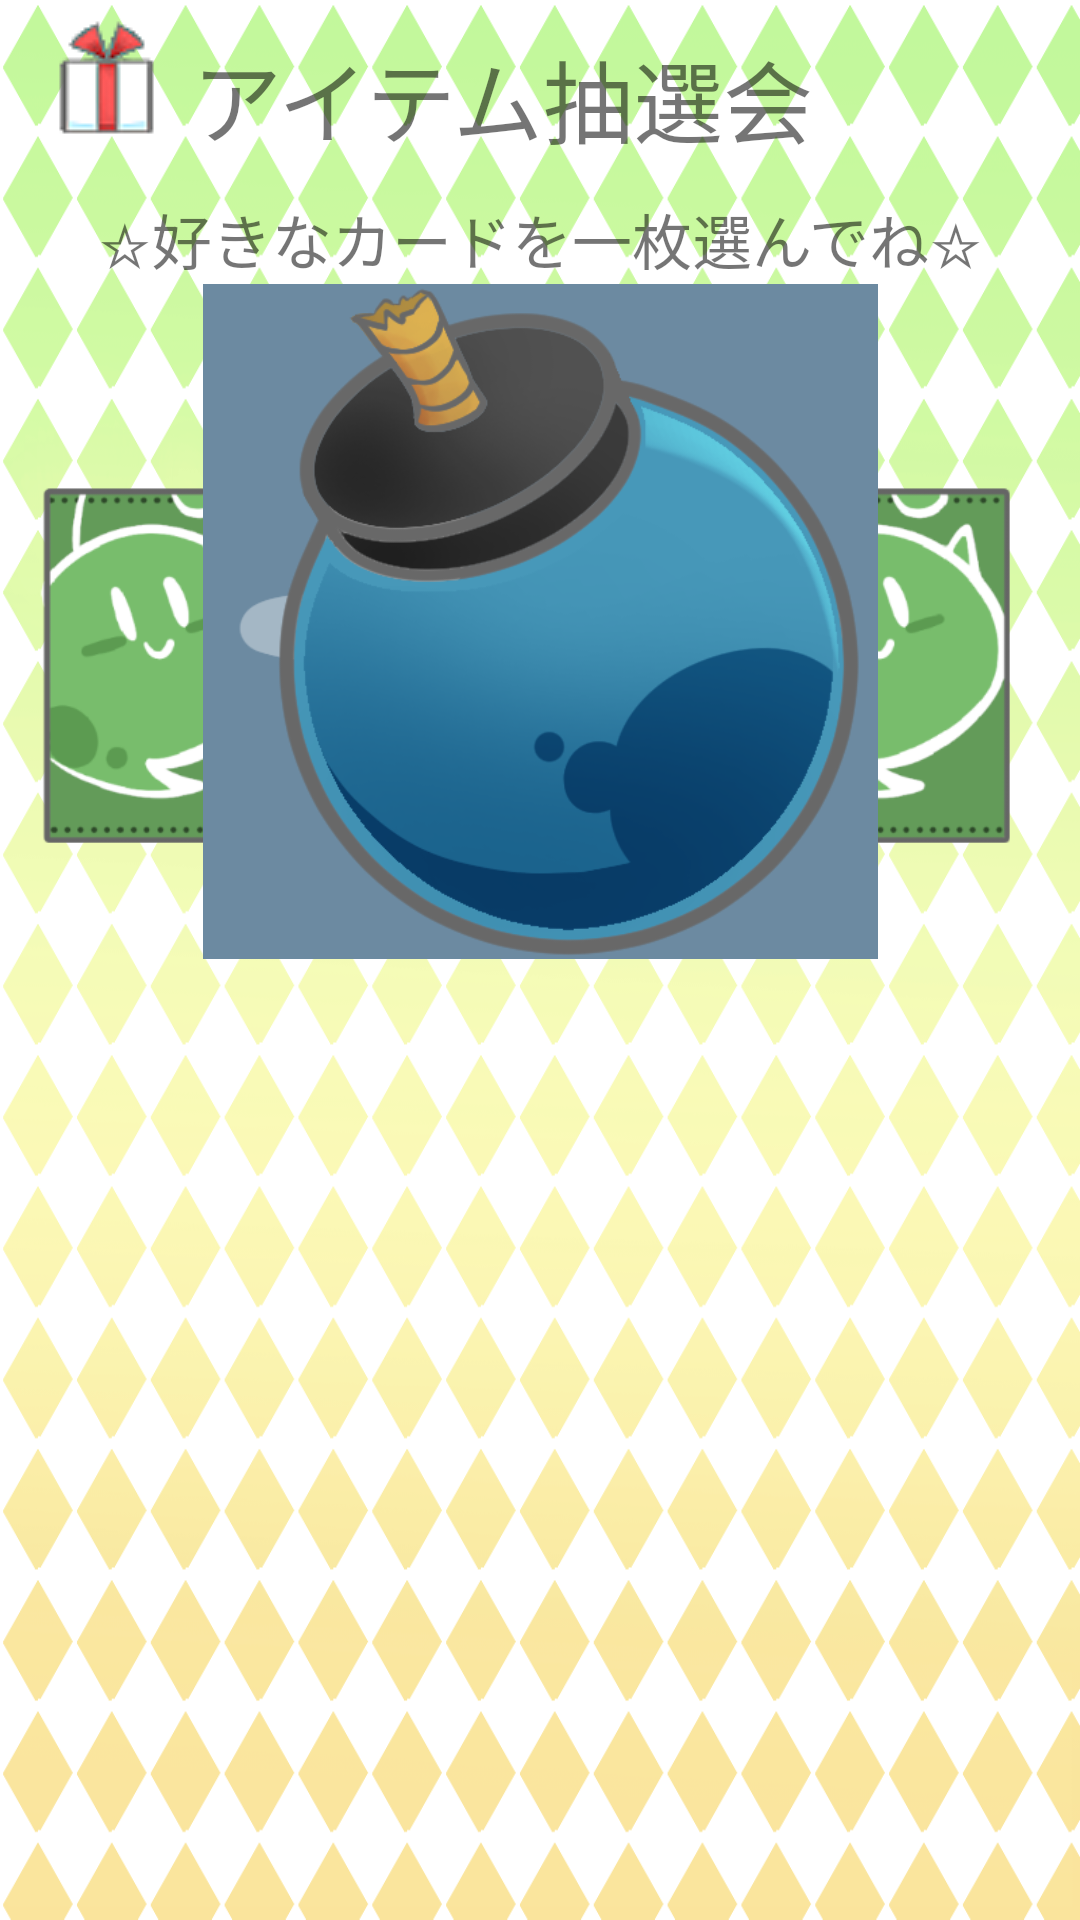

The Android layout XML behind this screen, and the referenced resources:
<!-- AndroidManifest.xml: application theme Theme.AppCompat.Light.NoActionBar -->
<!-- res/layout/activity_lottery.xml -->
<?xml version="1.0" encoding="utf-8"?>
<RelativeLayout xmlns:android="http://schemas.android.com/apk/res/android"
    xmlns:app="http://schemas.android.com/apk/res-auto"
    xmlns:tools="http://schemas.android.com/tools"
    android:layout_width="match_parent"
    android:layout_height="match_parent"
    android:baselineAligned="false"
    android:background="@drawable/backgroud"
    android:orientation="vertical">

    <LinearLayout
        android:layout_width="match_parent"
        android:layout_height="match_parent"
        android:layout_weight="1"
        android:orientation="vertical"
        tools:ignore="ObsoleteLayoutParam,UselessLeaf,UselessParent">

        <TextView
            android:id="@+id/textView2"
            android:layout_width="match_parent"
            android:layout_height="65dp"
            android:gravity="center_vertical"
            android:text="アイテム抽選会"
            android:textSize="30sp"
            android:drawableLeft="@drawable/presentbox"
            tools:ignore="HardcodedText,InefficientWeight,ObsoleteLayoutParam,RtlHardcoded" />

        <TextView
            android:id="@+id/textView3"
            android:layout_width="match_parent"
            android:layout_height="wrap_content"
            android:gravity="center_horizontal"
            android:text="☆好きなカードを一枚選んでね☆"
            android:textSize="20sp"
            tools:ignore="HardcodedText" />

        <LinearLayout
            android:layout_width="match_parent"
            android:layout_height="match_parent"
            android:layout_weight="1"
            android:orientation="horizontal"
            tools:ignore="InefficientWeight,ObsoleteLayoutParam">

            <ImageView
                android:id="@+id/card1"
                android:layout_width="wrap_content"
                android:layout_height="wrap_content"
                android:layout_weight="1"
                app:srcCompat="@drawable/lotterycard"
                tools:ignore="ContentDescription,NestedWeights" />

            <ImageView
                android:id="@+id/card2"
                android:layout_width="wrap_content"
                android:layout_height="wrap_content"
                android:layout_weight="1"
                app:srcCompat="@drawable/lotterycard"
                tools:ignore="ContentDescription,NestedWeights" />

            <ImageView
                android:id="@+id/card3"
                android:layout_width="wrap_content"
                android:layout_height="wrap_content"
                android:layout_weight="1"
                app:srcCompat="@drawable/lotterycard"
                tools:ignore="ContentDescription,NestedWeights" />
        </LinearLayout>
    </LinearLayout>

    <ImageView
        android:id="@+id/result_card"
        android:layout_width="300sp"
        android:layout_height="300sp"
        android:layout_alignParentTop="true"
        android:layout_centerHorizontal="true"
        android:layout_marginTop="57dp"
        android:adjustViewBounds="false"
        android:background="@drawable/group"
        android:cropToPadding="false"
        android:scaleType="centerInside"
        android:scaleX="0.75"
        android:scaleY="0.75"
        app:srcCompat="@drawable/bomb"
        tools:ignore="ContentDescription" />

</RelativeLayout>
<!-- resources referenced by this layout -->
<resources>
  <!-- drawable backgroud: png bitmap (drawable, 108349 bytes) -->
  <!-- drawable bomb: png bitmap (drawable, 72651 bytes) -->
  <!-- drawable group: png bitmap (drawable, 13988 bytes) -->
  <!-- drawable lotterycard: png bitmap (drawable, 20071 bytes) -->
  <!-- drawable presentbox: png bitmap (drawable, 2143 bytes) -->
</resources>
